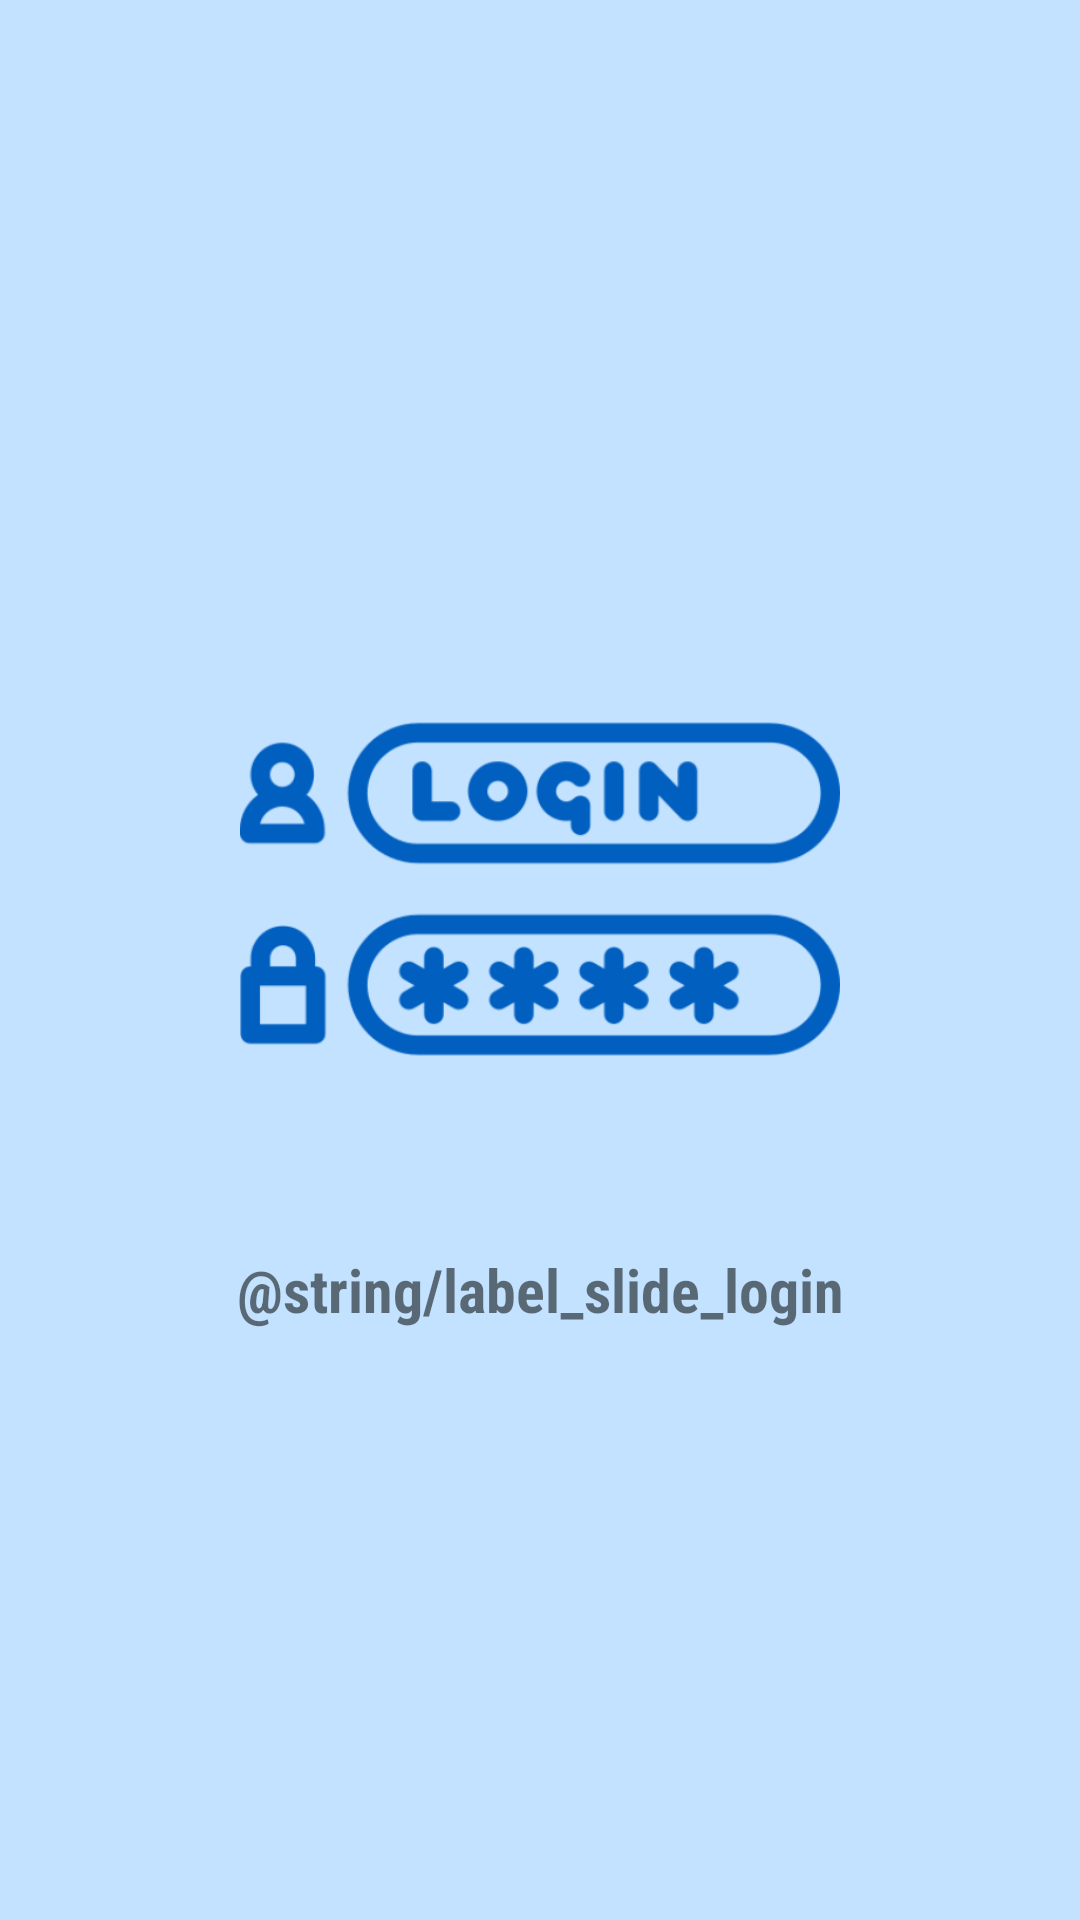

Produce the Android XML layout that renders to this screen, including the resource entries it uses.
<!-- AndroidManifest.xml: application theme AppBase -->
<!-- res/layout/slider_1.xml -->
<?xml version="1.0" encoding="utf-8"?>
<LinearLayout xmlns:android="http://schemas.android.com/apk/res/android"
    android:orientation="vertical"
    android:layout_width="match_parent"
    android:layout_height="match_parent"
    android:gravity="center"
    android:theme="@style/AppBase"
    android:background="@color/backgroundColor">
    
    <ImageView
        android:layout_width="200dp"
        android:layout_height="200dp"
        android:src="@drawable/login_password"/>
    
    <TextView
        android:layout_width="match_parent"
        android:layout_height="wrap_content"
        android:layout_marginTop="20dp"
        android:fontFamily="sans-serif-condensed"
        android:textSize="20sp"
        android:textStyle="bold"
        android:layout_gravity="center"
        android:gravity="center"
        android:text="@string/label_slide_login"/>

</LinearLayout>
<!-- resources referenced by this layout -->
<resources>
  <color name="backgroundColor">#C2E2FF</color>
  <!-- drawable login_password: png bitmap (drawable, 31431 bytes) -->
  <style name="AppBase" parent="Theme.AppCompat.Light.NoActionBar">
          <item name="android:windowNoTitle">true</item>
          <item name="android:windowActionBar">false</item>
          <item name="android:windowFullscreen">true</item>
          <item name="android:windowContentOverlay">@null</item>
      </style>
</resources>
